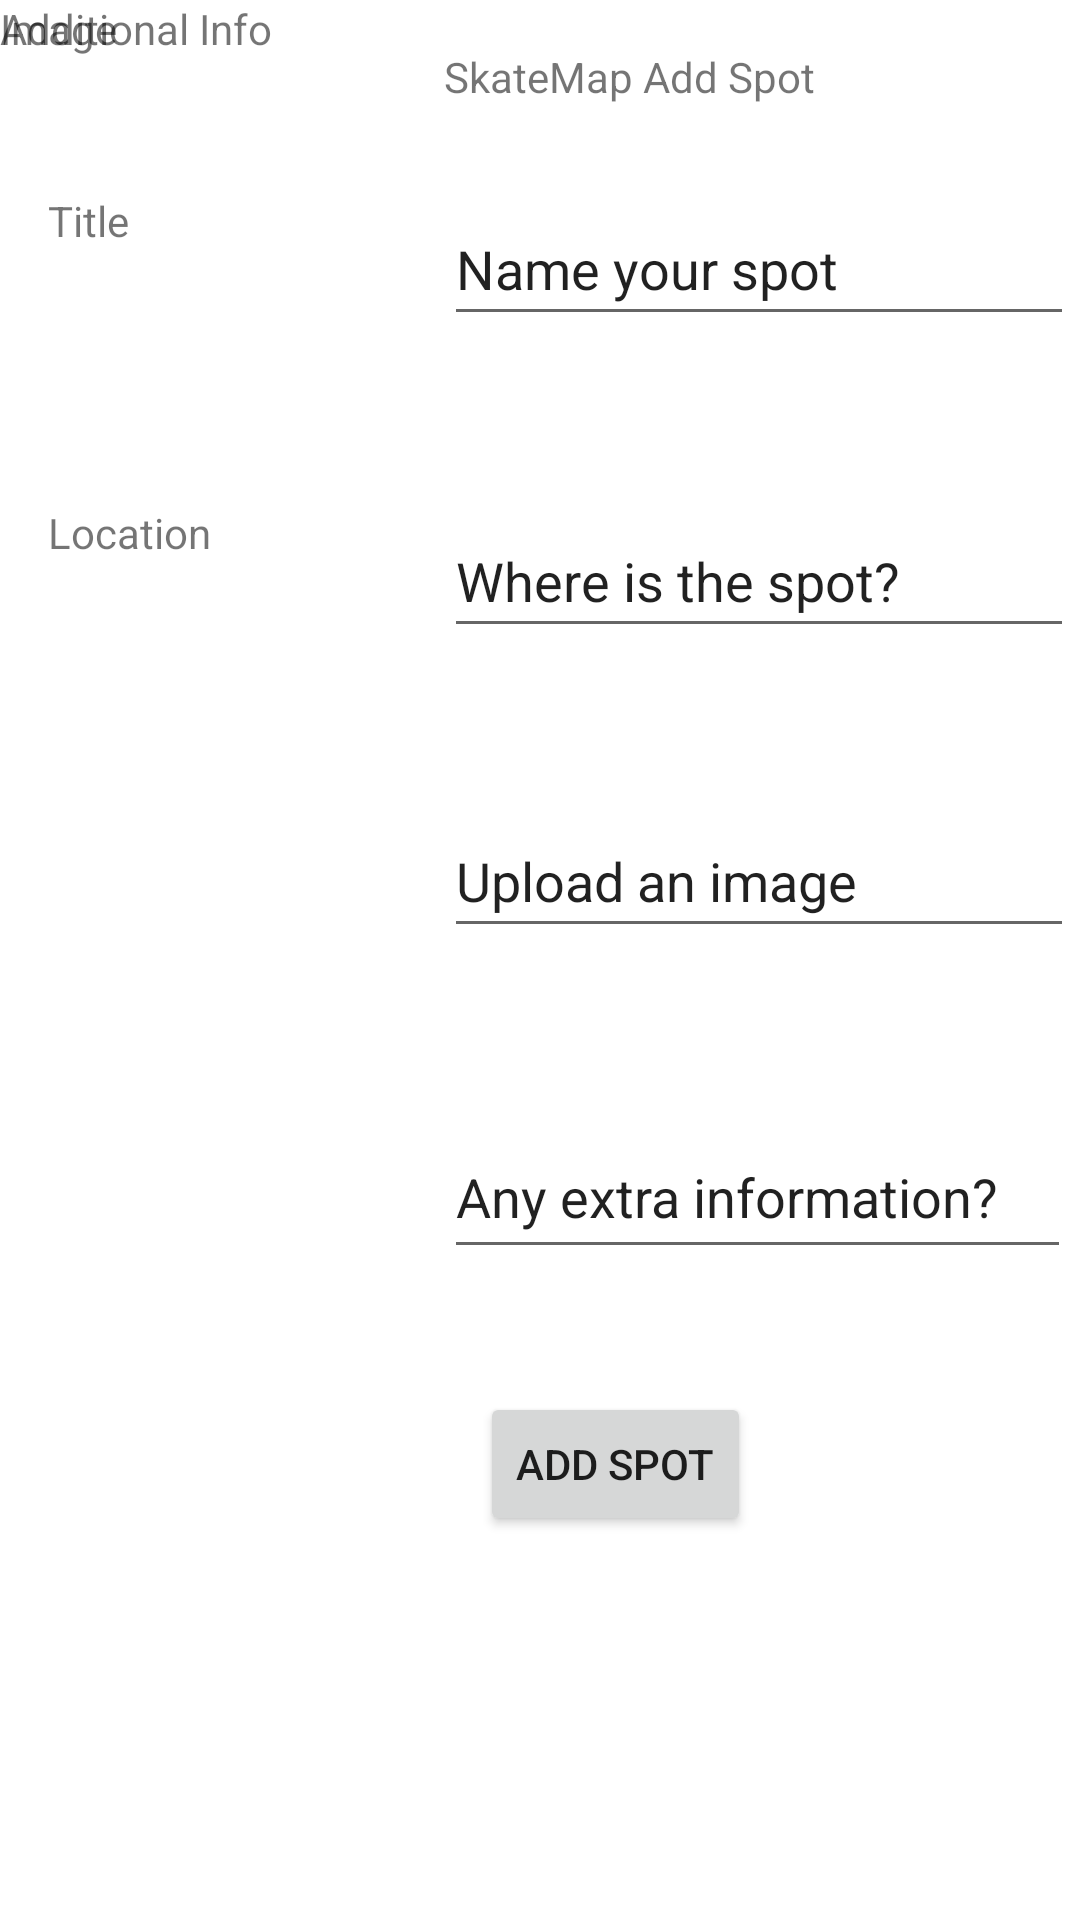

The Android layout XML behind this screen, and the referenced resources:
<!-- AndroidManifest.xml: application theme Theme.SkateMap -->
<!-- res/layout/fragment_add_spot.xml -->
<?xml version="1.0" encoding="utf-8"?>
<androidx.constraintlayout.widget.ConstraintLayout xmlns:android="http://schemas.android.com/apk/res/android"
    xmlns:app="http://schemas.android.com/apk/res-auto"
    xmlns:tools="http://schemas.android.com/tools"
    android:id="@+id/frameLayout3"
    android:layout_width="match_parent"
    android:layout_height="match_parent"
    tools:context=".AddSpot" >

    <EditText
        android:id="@+id/spottitleLabel"
        android:layout_width="wrap_content"
        android:layout_height="wrap_content"
        android:layout_marginStart="148dp"
        android:layout_marginTop="64dp"
        android:ems="10"
        android:inputType="textPersonName"
        android:minHeight="48dp"
        android:text="Name your spot"
        app:layout_constraintStart_toStartOf="parent"
        app:layout_constraintTop_toTopOf="parent" />

    <EditText
        android:id="@+id/et_surname3"
        android:layout_width="wrap_content"
        android:layout_height="wrap_content"
        android:layout_marginStart="148dp"
        android:layout_marginTop="168dp"
        android:ems="10"
        android:inputType="textPersonName"
        android:minHeight="48dp"
        android:text="Where is the spot?"
        app:layout_constraintStart_toStartOf="parent"
        app:layout_constraintTop_toTopOf="parent" />

    <TextView
        android:id="@+id/textView3"
        android:layout_width="wrap_content"
        android:layout_height="wrap_content"
        android:text="Additional Info"
        tools:layout_editor_absoluteX="16dp"
        tools:layout_editor_absoluteY="372dp" />

    <EditText
        android:id="@+id/et_surname4"
        android:layout_width="wrap_content"
        android:layout_height="wrap_content"
        android:layout_marginStart="148dp"
        android:layout_marginTop="268dp"
        android:ems="10"
        android:inputType="textPersonName"
        android:minHeight="48dp"
        android:text="Upload an image"
        app:layout_constraintStart_toStartOf="parent"
        app:layout_constraintTop_toTopOf="parent" />

    <EditText
        android:id="@+id/et_surname5"
        android:layout_width="209dp"
        android:layout_height="51dp"
        android:layout_marginStart="148dp"
        android:layout_marginTop="372dp"
        android:ems="10"
        android:inputType="textPersonName"
        android:minHeight="48dp"
        android:text="Any extra information?"
        app:layout_constraintStart_toStartOf="parent"
        app:layout_constraintTop_toTopOf="parent" />

    <TextView
        android:id="@+id/locationLabel"
        android:layout_width="wrap_content"
        android:layout_height="wrap_content"
        android:layout_marginStart="16dp"
        android:layout_marginTop="168dp"
        android:text="Location"
        app:layout_constraintStart_toStartOf="parent"
        app:layout_constraintTop_toTopOf="parent" />

    <TextView
        android:id="@+id/emailLabel2"
        android:layout_width="wrap_content"
        android:layout_height="wrap_content"
        android:layout_marginStart="16dp"
        android:layout_marginTop="64dp"
        android:text="Title"
        app:layout_constraintStart_toStartOf="parent"
        app:layout_constraintTop_toTopOf="parent" />

    <Button
        android:id="@+id/btn_SignIn2"
        android:layout_width="wrap_content"
        android:layout_height="wrap_content"
        android:layout_marginStart="160dp"
        android:layout_marginTop="464dp"
        android:text="Add Spot"
        app:layout_constraintStart_toStartOf="parent"
        app:layout_constraintTop_toTopOf="parent" />

    <TextView
        android:id="@+id/labelSkateMapAddSpot"
        android:layout_width="wrap_content"
        android:layout_height="wrap_content"
        android:layout_marginStart="148dp"
        android:layout_marginTop="16dp"
        android:text="SkateMap Add Spot"
        app:layout_constraintStart_toStartOf="parent"
        app:layout_constraintTop_toTopOf="parent" />

    <TextView
        android:id="@+id/imageLabel"
        android:layout_width="wrap_content"
        android:layout_height="wrap_content"
        android:text="Image"
        tools:layout_editor_absoluteX="14dp"
        tools:layout_editor_absoluteY="269dp" />

</androidx.constraintlayout.widget.ConstraintLayout>
<!-- resources referenced by this layout -->
<resources>
  <style name="Theme.SkateMap" parent="Theme.MaterialComponents.DayNight.DarkActionBar">
          
          <item name="colorPrimary">@color/purple_500</item>
          <item name="colorPrimaryVariant">@color/purple_700</item>
          <item name="colorOnPrimary">@color/white</item>
          
          <item name="colorSecondary">@color/teal_200</item>
          <item name="colorSecondaryVariant">@color/teal_700</item>
          <item name="colorOnSecondary">@color/black</item>
          
          <item name="android:statusBarColor" tools:targetApi="l">?attr/colorPrimaryVariant</item>
          
      </style>
  <!-- not gathered from this repository: default colours our renderer supplied (Android Studio template values) -->
  <color name="purple_500">#FF6200EE</color>
  <color name="purple_700">#FF3700B3</color>
  <color name="teal_200">#FF03DAC5</color>
  <color name="teal_700">#FF018786</color>
  <color name="black">#FF000000</color>
  <color name="white">#FFFFFFFF</color>
</resources>
